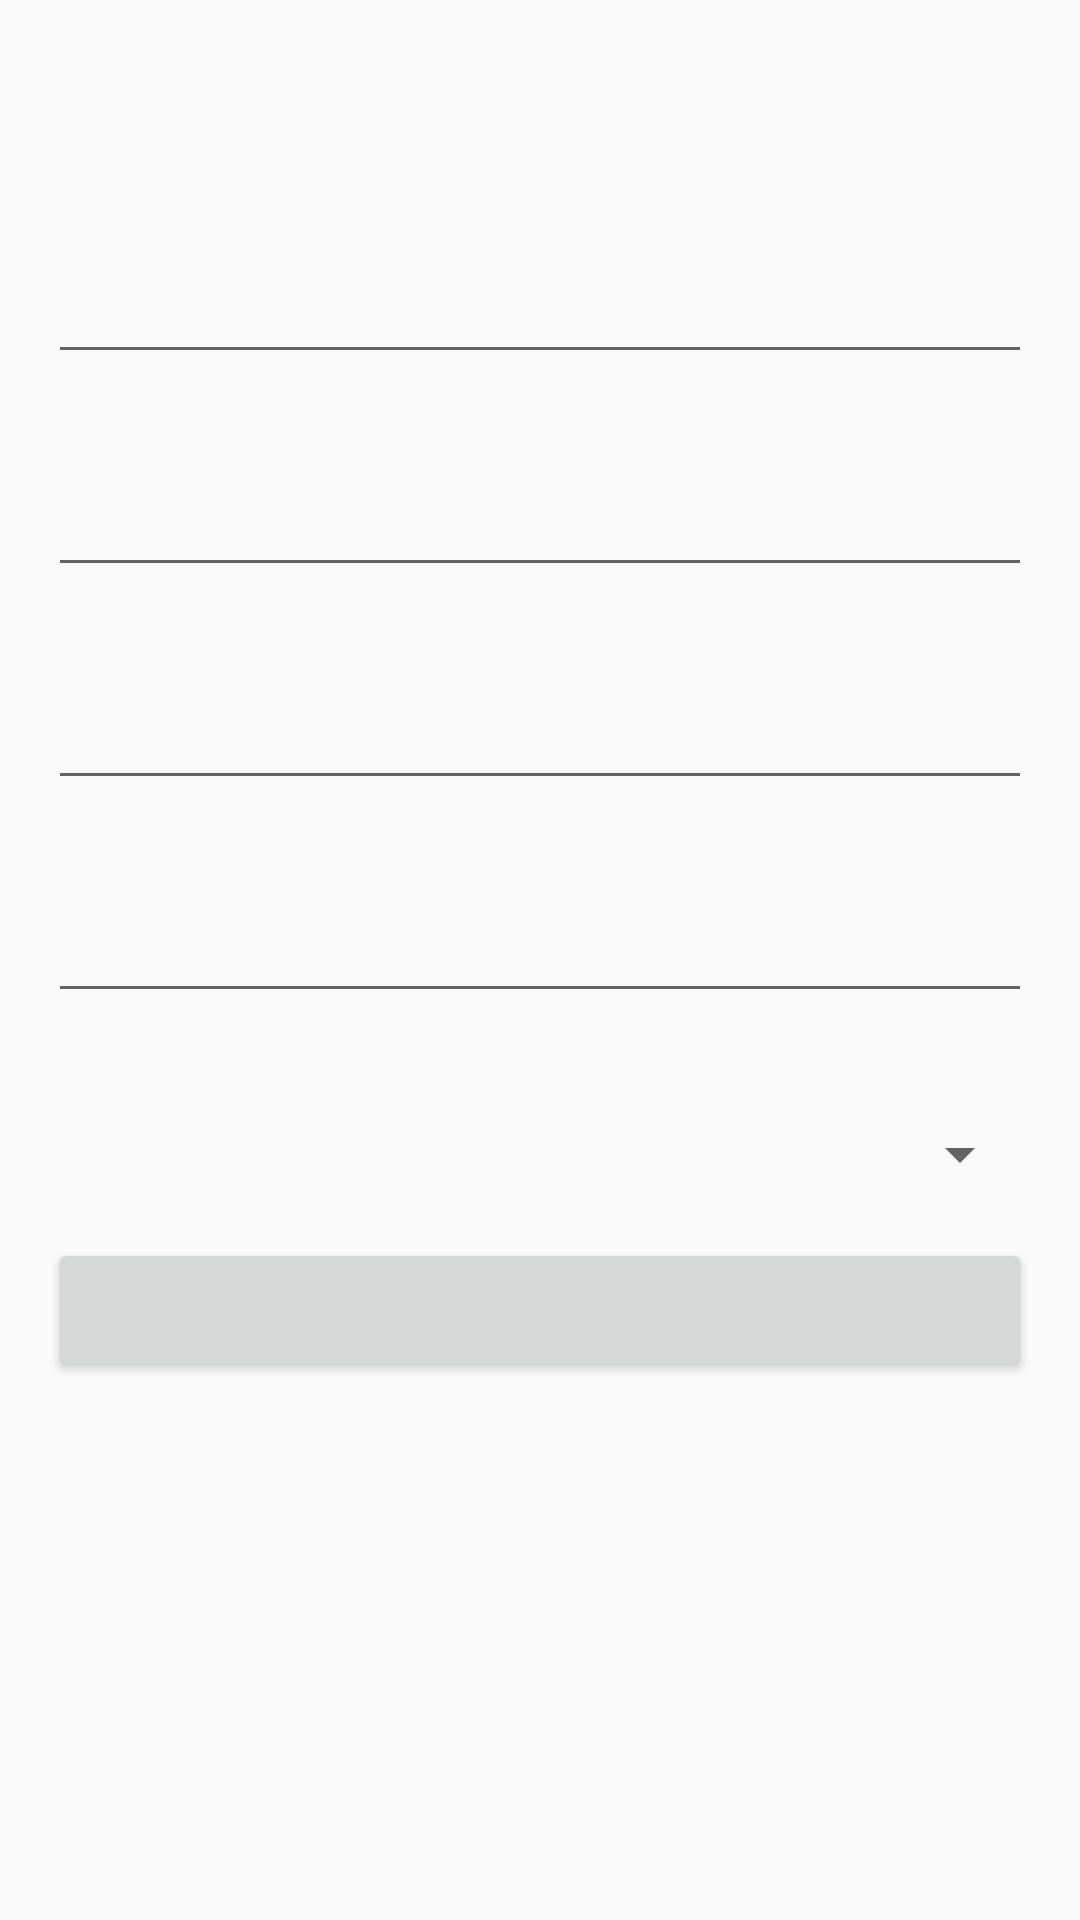

Layout XML and referenced resources for this Android screen:
<!-- AndroidManifest.xml: application theme Theme.TelemetricTechDemo -->
<!-- res/layout/fragment_create_device.xml -->
<?xml version="1.0" encoding="utf-8"?>
<android.support.constraint.ConstraintLayout
    xmlns:android="http://schemas.android.com/apk/res/android"
    xmlns:app="http://schemas.android.com/apk/res-auto"
    xmlns:tools="http://schemas.android.com/tools"
    android:layout_width="match_parent"
    android:layout_height="match_parent">

    <TextView
        android:id="@+id/create_device_text"
        android:layout_width="0dp"
        android:layout_height="wrap_content"
        android:layout_marginStart="16dp"
        android:layout_marginTop="16dp"
        android:layout_marginEnd="16dp"
        android:textSize="18sp"
        app:layout_constraintEnd_toEndOf="parent"
        app:layout_constraintStart_toStartOf="parent"
        app:layout_constraintTop_toTopOf="parent" />

    <TextView
        android:id="@+id/create_name_text"
        android:layout_width="0dp"
        android:layout_height="wrap_content"
        android:layout_marginStart="16dp"
        android:layout_marginTop="24dp"
        android:layout_marginEnd="16dp"
        app:layout_constraintEnd_toEndOf="parent"
        app:layout_constraintStart_toStartOf="parent"
        app:layout_constraintTop_toBottomOf="@+id/create_device_text" />

    <EditText
        android:id="@+id/create_name_field"
        android:layout_width="0dp"
        android:layout_height="wrap_content"
        android:layout_marginStart="16dp"
        android:layout_marginEnd="16dp"
        android:ems="10"
        android:inputType="text"
        app:layout_constraintEnd_toEndOf="parent"
        app:layout_constraintStart_toStartOf="parent"
        app:layout_constraintTop_toBottomOf="@+id/create_name_text" />

    <TextView
        android:id="@+id/create_deveui_text"
        android:layout_width="0dp"
        android:layout_height="wrap_content"
        android:layout_marginStart="16dp"
        android:layout_marginTop="16dp"
        android:layout_marginEnd="16dp"
        android:textColor="@color/black"
        app:layout_constraintEnd_toEndOf="parent"
        app:layout_constraintStart_toStartOf="parent"
        app:layout_constraintTop_toBottomOf="@+id/create_name_field" />

    <EditText
        android:id="@+id/create_deveui_field"
        android:layout_width="0dp"
        android:layout_height="wrap_content"
        android:layout_marginStart="16dp"
        android:layout_marginEnd="16dp"
        android:ems="10"
        android:inputType="textPersonName"
        android:textSize="14sp"
        app:layout_constraintEnd_toEndOf="parent"
        app:layout_constraintStart_toStartOf="parent"
        app:layout_constraintTop_toBottomOf="@+id/create_deveui_text"
        android:autofillHints="" />

    <TextView
        android:id="@+id/create_appkey"
        android:layout_width="0dp"
        android:layout_height="wrap_content"
        android:layout_marginStart="16dp"
        android:layout_marginTop="16dp"
        android:layout_marginEnd="16dp"
        app:layout_constraintEnd_toEndOf="parent"
        app:layout_constraintStart_toStartOf="parent"
        app:layout_constraintTop_toBottomOf="@+id/create_deveui_field" />

    <EditText
        android:id="@+id/create_appkey_field"
        android:layout_width="0dp"
        android:layout_height="wrap_content"
        android:layout_marginStart="16dp"
        android:layout_marginEnd="16dp"
        android:ems="10"
        android:inputType="textPersonName"
        android:textSize="14sp"
        app:layout_constraintEnd_toEndOf="parent"
        app:layout_constraintStart_toStartOf="parent"
        app:layout_constraintTop_toBottomOf="@+id/create_appkey"
        android:autofillHints="" />

    <TextView
        android:id="@+id/create_desc"
        android:layout_width="0dp"
        android:layout_height="wrap_content"
        android:layout_marginStart="16dp"
        android:layout_marginTop="16dp"
        android:layout_marginEnd="16dp"
        android:textColor="@color/black"
        app:layout_constraintEnd_toEndOf="parent"
        app:layout_constraintStart_toStartOf="parent"
        app:layout_constraintTop_toBottomOf="@+id/create_appkey_field" />

    <EditText
        android:id="@+id/create_desc_field"
        android:layout_width="0dp"
        android:layout_height="wrap_content"
        android:layout_marginStart="16dp"
        android:layout_marginEnd="16dp"
        android:autofillHints=""
        android:ems="10"
        android:inputType="textPersonName"
        android:labelFor="@id/create_desc"
        android:textSize="14sp"
        app:layout_constraintEnd_toEndOf="parent"
        app:layout_constraintStart_toStartOf="parent"
        app:layout_constraintTop_toBottomOf="@+id/create_desc" />

    <TextView
        android:id="@+id/create_device_type"
        android:layout_width="0dp"
        android:layout_height="wrap_content"
        android:layout_marginStart="16dp"
        android:layout_marginTop="16dp"
        android:layout_marginEnd="16dp"
        android:textColor="@color/black"
        app:layout_constraintEnd_toEndOf="parent"
        app:layout_constraintHorizontal_bias="1.0"
        app:layout_constraintStart_toStartOf="parent"
        app:layout_constraintTop_toBottomOf="@+id/create_desc_field" />

    <Spinner
        android:id="@+id/create_device_type_spinner"
        android:layout_width="match_parent"
        android:layout_height="wrap_content"
        android:layout_marginStart="16dp"
        android:layout_marginEnd="16dp"
        app:layout_constraintEnd_toEndOf="parent"
        app:layout_constraintStart_toStartOf="parent"
        app:layout_constraintTop_toBottomOf="@+id/create_device_type" />

    <Button
        android:id="@+id/create_device_button"
        android:layout_width="0dp"
        android:layout_height="wrap_content"
        android:layout_marginStart="16dp"
        android:layout_marginTop="16dp"
        android:layout_marginEnd="16dp"
        app:layout_constraintEnd_toEndOf="parent"
        app:layout_constraintStart_toStartOf="parent"
        app:layout_constraintTop_toBottomOf="@+id/create_device_type_spinner" />

</android.support.constraint.ConstraintLayout>
<!-- resources referenced by this layout -->
<resources>
  <color name="black">#FF000000</color>
  <style name="Theme.TelemetricTechDemo" parent="Theme.AppCompat.Light.DarkActionBar">
          
          <item name="colorPrimary">@color/purple_500</item>
          <item name="colorPrimaryDark">@color/purple_700</item>
          <item name="colorAccent">@color/teal_200</item>
          
          <item name="android:textColor">@color/black</item>
      </style>
  <color name="purple_500">#FF6200EE</color>
  <color name="purple_700">#FF3700B3</color>
  <color name="teal_200">#FF03DAC5</color>
</resources>
